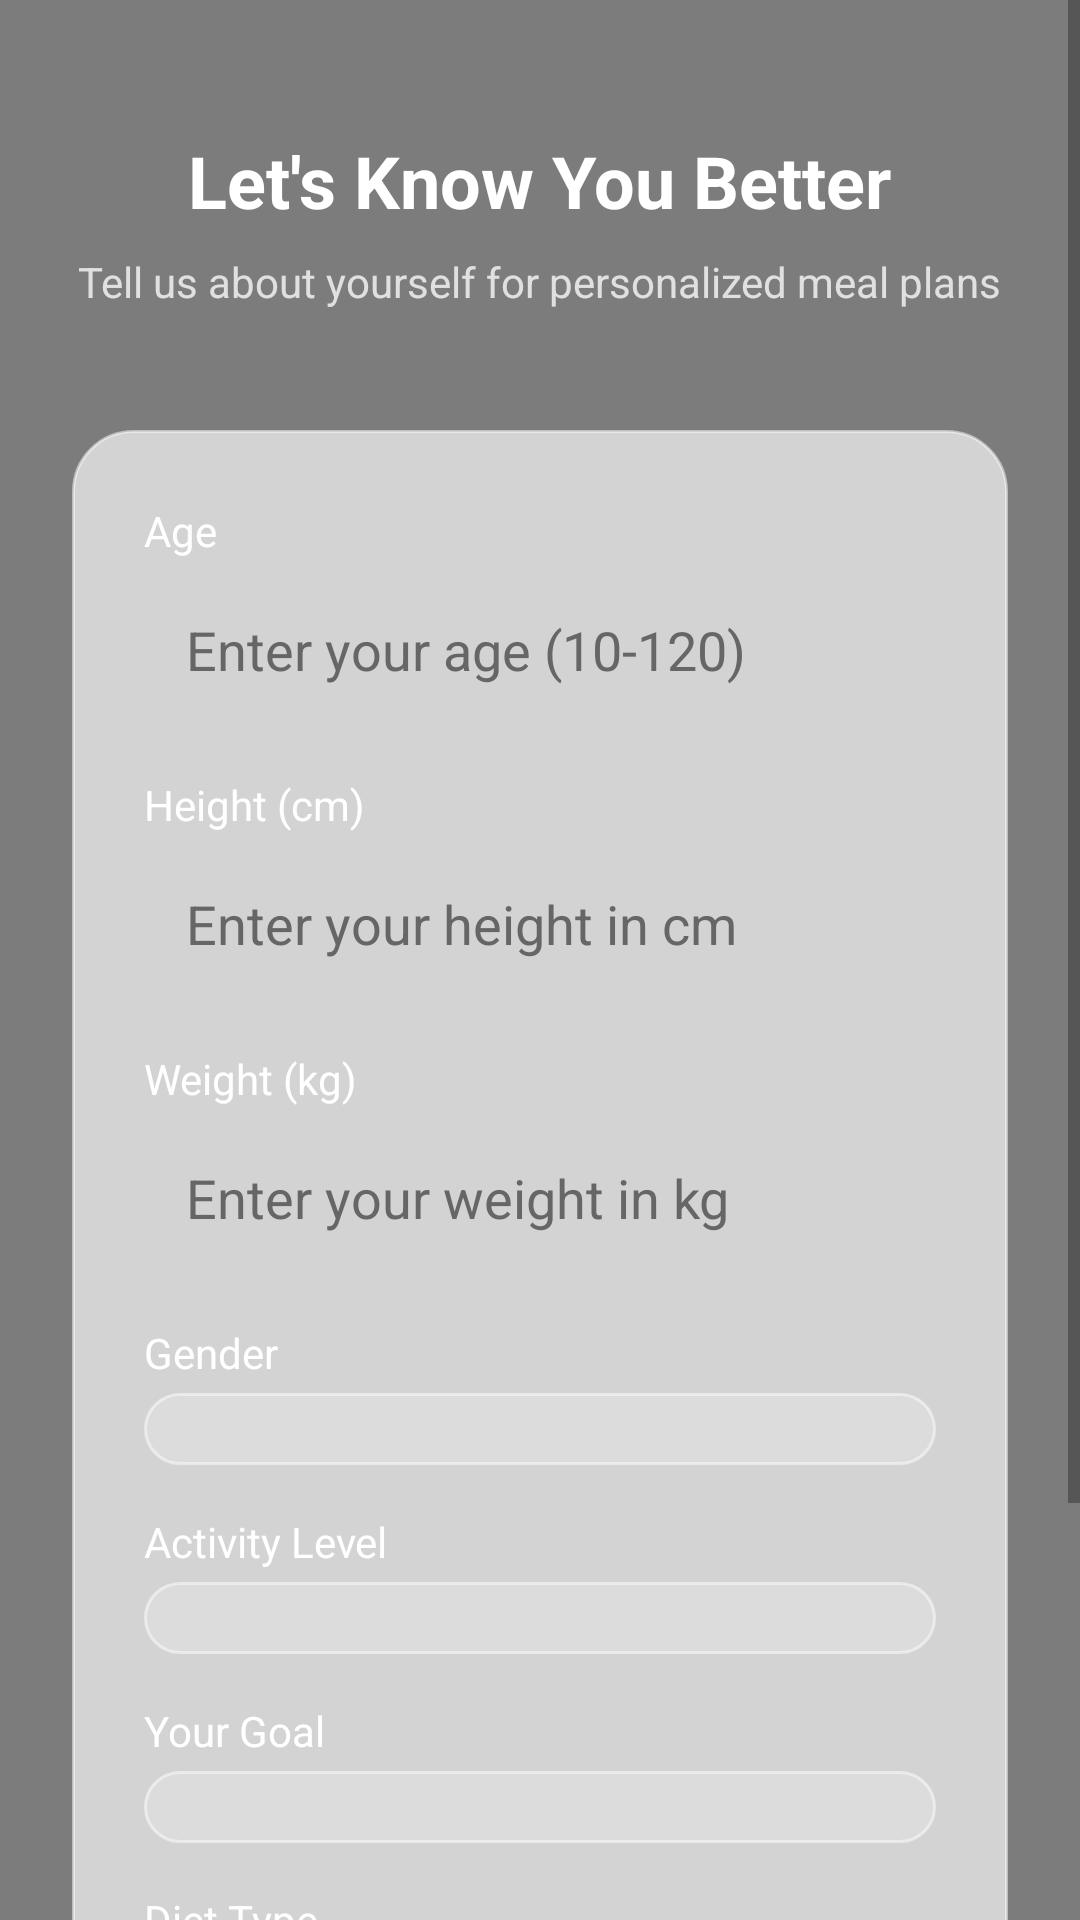

Produce the Android XML layout that renders to this screen, including the resource entries it uses.
<!-- AndroidManifest.xml: application theme Theme.AppCompat.Light.NoActionBar -->
<!-- res/layout/activity_onboarding.xml -->
<?xml version="1.0" encoding="utf-8"?>
<FrameLayout xmlns:android="http://schemas.android.com/apk/res/android"
    xmlns:app="http://schemas.android.com/apk/res-auto"
    android:layout_width="match_parent"
    android:layout_height="match_parent">

    
    <ImageView
        android:layout_width="match_parent"
        android:layout_height="match_parent"
        android:src="@drawable/splash_bg"
        android:scaleType="centerCrop" />

    
    <View
        android:layout_width="match_parent"
        android:layout_height="match_parent"
        android:background="#80000000" />

    
    <ScrollView
        android:layout_width="match_parent"
        android:layout_height="match_parent"
        android:fillViewport="true">

        <LinearLayout
            android:layout_width="match_parent"
            android:layout_height="wrap_content"
            android:orientation="vertical"
            android:gravity="center"
            android:padding="24dp">

            
            <TextView
                android:layout_width="wrap_content"
                android:layout_height="wrap_content"
                android:text="Let's Know You Better"
                android:textSize="24sp"
                android:textStyle="bold"
                android:textColor="#FFFFFF"
                android:layout_marginTop="20dp"
                android:layout_marginBottom="8dp" />

            
            <TextView
                android:layout_width="wrap_content"
                android:layout_height="wrap_content"
                android:text="Tell us about yourself for personalized meal plans"
                android:textSize="14sp"
                android:textColor="#E0E0E0"
                android:layout_marginBottom="40dp" />

            
            <LinearLayout
                android:layout_width="match_parent"
                android:layout_height="wrap_content"
                android:orientation="vertical"
                android:background="@drawable/transparent_card_bg"
                android:padding="24dp"
                android:layout_marginBottom="20dp">

                
                <TextView
                    android:layout_width="wrap_content"
                    android:layout_height="wrap_content"
                    android:text="Age"
                    android:textSize="14sp"
                    android:textColor="#FFFFFF"
                    android:layout_marginBottom="4dp" />

                <EditText
                    android:id="@+id/et_age"
                    android:layout_width="match_parent"
                    android:layout_height="wrap_content"
                    android:hint="Enter your age (10-120)"
                    android:inputType="number"
                    android:padding="14dp"
                    android:layout_marginBottom="16dp"
                    android:background="@drawable/transparent_edittext_bg"
                    android:textColor="#333333"
                    android:textColorHint="#666666" />

                
                <TextView
                    android:layout_width="wrap_content"
                    android:layout_height="wrap_content"
                    android:text="Height (cm)"
                    android:textSize="14sp"
                    android:textColor="#FFFFFF"
                    android:layout_marginBottom="4dp" />

                <EditText
                    android:id="@+id/et_height"
                    android:layout_width="match_parent"
                    android:layout_height="wrap_content"
                    android:hint="Enter your height in cm"
                    android:inputType="numberDecimal"
                    android:padding="14dp"
                    android:layout_marginBottom="16dp"
                    android:background="@drawable/transparent_edittext_bg"
                    android:textColor="#333333"
                    android:textColorHint="#666666" />

                
                <TextView
                    android:layout_width="wrap_content"
                    android:layout_height="wrap_content"
                    android:text="Weight (kg)"
                    android:textSize="14sp"
                    android:textColor="#FFFFFF"
                    android:layout_marginBottom="4dp" />

                <EditText
                    android:id="@+id/et_weight"
                    android:layout_width="match_parent"
                    android:layout_height="wrap_content"
                    android:hint="Enter your weight in kg"
                    android:inputType="numberDecimal"
                    android:padding="14dp"
                    android:layout_marginBottom="16dp"
                    android:background="@drawable/transparent_edittext_bg"
                    android:textColor="#333333"
                    android:textColorHint="#666666" />

                
                <TextView
                    android:layout_width="wrap_content"
                    android:layout_height="wrap_content"
                    android:text="Gender"
                    android:textSize="14sp"
                    android:textColor="#FFFFFF"
                    android:layout_marginBottom="4dp" />

                <Spinner
                    android:id="@+id/sp_gender"
                    android:layout_width="match_parent"
                    android:layout_height="wrap_content"
                    android:layout_marginBottom="16dp"
                    android:background="@drawable/transparent_spinner_bg"
                    android:padding="12dp" />

                
                <TextView
                    android:layout_width="wrap_content"
                    android:layout_height="wrap_content"
                    android:text="Activity Level"
                    android:textSize="14sp"
                    android:textColor="#FFFFFF"
                    android:layout_marginBottom="4dp" />

                <Spinner
                    android:id="@+id/sp_activity"
                    android:layout_width="match_parent"
                    android:layout_height="wrap_content"
                    android:layout_marginBottom="16dp"
                    android:background="@drawable/transparent_spinner_bg"
                    android:padding="12dp" />

                
                <TextView
                    android:layout_width="wrap_content"
                    android:layout_height="wrap_content"
                    android:text="Your Goal"
                    android:textSize="14sp"
                    android:textColor="#FFFFFF"
                    android:layout_marginBottom="4dp" />

                <Spinner
                    android:id="@+id/sp_goal"
                    android:layout_width="match_parent"
                    android:layout_height="wrap_content"
                    android:layout_marginBottom="16dp"
                    android:background="@drawable/transparent_spinner_bg"
                    android:padding="12dp" />

                
                <TextView
                    android:layout_width="wrap_content"
                    android:layout_height="wrap_content"
                    android:text="Diet Type"
                    android:textSize="14sp"
                    android:textColor="#FFFFFF"
                    android:layout_marginBottom="4dp" />

                <Spinner
                    android:id="@+id/sp_diet_type"
                    android:layout_width="match_parent"
                    android:layout_height="wrap_content"
                    android:layout_marginBottom="24dp"
                    android:background="@drawable/transparent_spinner_bg"
                    android:padding="12dp" />

                
                <Button
                    android:id="@+id/btn_calculate"
                    android:layout_width="match_parent"
                    android:layout_height="wrap_content"
                    android:text="Calculate &amp; Continue"
                    android:textSize="16sp"
                    android:textColor="#FFFFFF"
                    android:backgroundTint="#757575"
                    android:padding="12dp" />

                
                <TextView
                    android:id="@+id/tv_result"
                    android:layout_width="match_parent"
                    android:layout_height="wrap_content"
                    android:textSize="14sp"
                    android:textColor="#333333"
                    android:layout_marginTop="20dp"
                    android:visibility="gone"
                    android:background="#F0F0F0"
                    android:padding="12dp" />

            </LinearLayout>

        </LinearLayout>

    </ScrollView>

</FrameLayout>
<!-- resources referenced by this layout -->
<resources>
  <!-- drawable transparent_card_bg (drawable) -->
  <?xml version="1.0" encoding="utf-8"?>
  <shape xmlns:android="http://schemas.android.com/apk/res/android"
      android:shape="rectangle">
      <solid android:color="#AAFFFFFF" />
      <corners android:radius="20dp" />
      <stroke
          android:width="1dp"
          android:color="#80FFFFFF" />
  </shape>
  <!-- drawable transparent_spinner_bg (drawable) -->
  <?xml version="1.0" encoding="utf-8"?>
  <shape xmlns:android="http://schemas.android.com/apk/res/android"
      android:shape="rectangle">
      <solid android:color="#33FFFFFF" />
      <corners android:radius="12dp" />
      <stroke
          android:width="1dp"
          android:color="#80FFFFFF" />
  </shape>
</resources>
